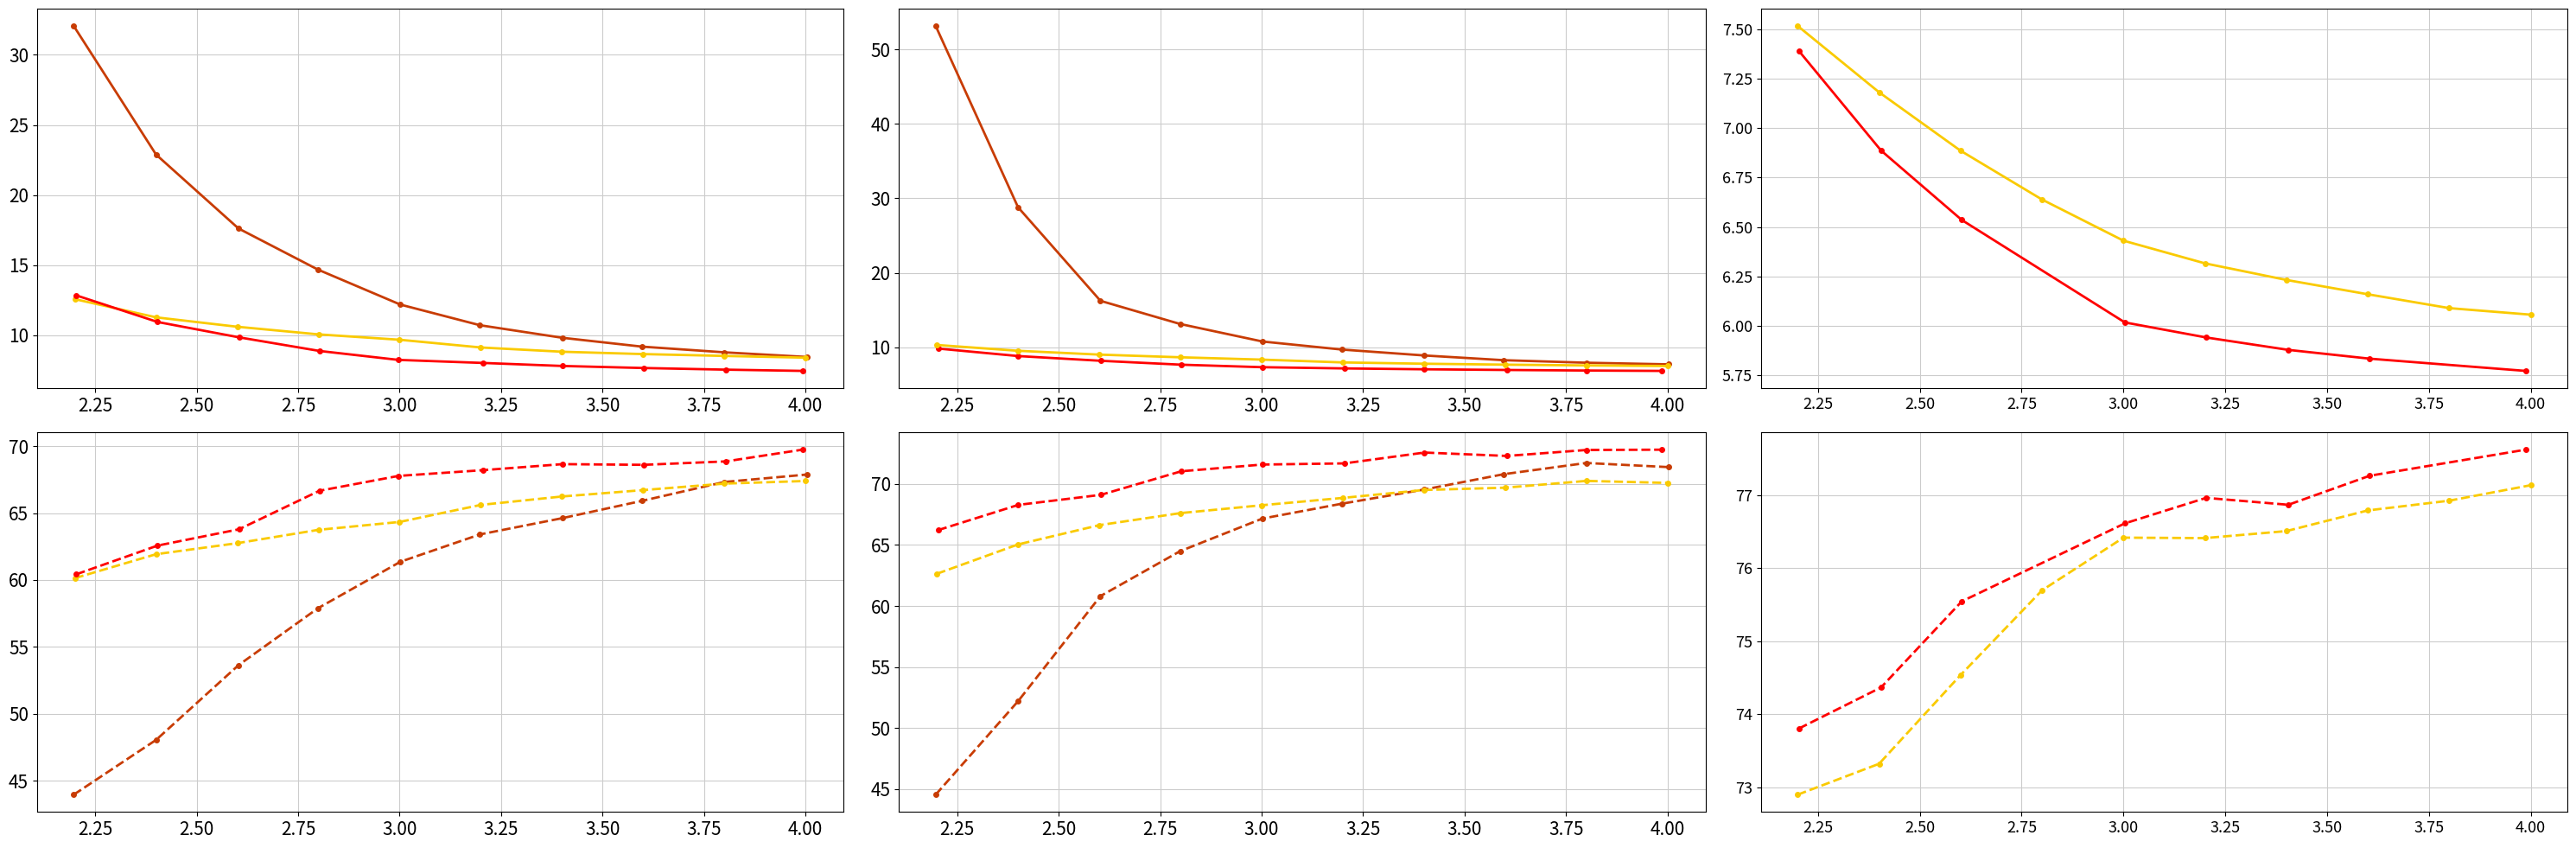

Python code for this plot: (Note: this script raises an exception after producing the figure.)
import numpy as np
from matplotlib import pyplot as plt

# owq_llama_2_gemv_hf

# 표로 그릴 것.

colors = [
    '#FF6663',
    '#939393',
    '#C83C04',
    '#378375',
    '#6699FF',
    '#FACA00',
    '#2351AB',
]

# fig_path='acl/experiment/continous_result.png'
fig_path = '/NAS/SJ/nsgaquant/acl/experiment/continuous_result_separation.png'

font = {'size'   : 13}
plt.rc('font', **font)
plt.rc('axes', axisbelow=True)

linewidth = 2
markersize = 4

fig, ax = plt.subplots(nrows=2, ncols=3, figsize=(30, 10)) 
fig.subplots_adjust(hspace=0.5, wspace=0.1)

our_7b_bits = [2.20369171, 2.40349741, 2.60427461, 2.80246114, 2.99740933, 3.20498705, 3.40123057, 3.60103627, 3.80310881, 3.99222798]
our_7b_w2 = [9.70293808, 8.307990074, 7.460319519, 6.713390827, 6.187410831, 6.020772934, 5.869136333, 5.793658257, 5.68144989, 5.597347736]
our_7b_c4 = [12.82921791, 10.93458462, 9.837593079, 8.866043091, 8.225736618, 8.009811401, 7.793493271, 7.64744854, 7.530736923, 7.44137764]
our_7b_acc = np.array([0.604282098, 0.625704665, 0.637907708, 0.666701336, 0.677821555, 0.682099624, 0.686616407, 0.686102525, 0.688649375, 0.697427872])

bitstack_7b_bits = [2.2, 2.4, 2.6, 2.8, 3, 3.2, 3.4, 3.6, 3.8, 4]
bitstack_7b_w2 = [9.175833702, 8.297012329, 7.791053772, 7.414270401, 7.098052025, 6.766305923, 6.555026531, 6.430410385, 6.334755898, 6.266643047]
bitstack_7b_c4 = [12.56320381, 11.26459026, 10.59273624, 10.04853344, 9.664886475, 9.113240242, 8.809690475, 8.641955376, 8.511131287, 8.385821342]
bitstack_7b_acc = np.array([0.601391018, 0.619275265, 0.627521764, 0.637491537, 0.643394393, 0.656135069, 0.662427668, 0.667206655, 0.672052206, 0.674013289])

pbllm_7b_bits = [2.197, 2.4, 2.603, 2.799, 3.002, 3.198, 3.401, 3.597, 3.8, 4.003]
pbllm_7b_w2 = [25.409021, 17.224394, 13.824484, 11.35747, 9.181018, 8.061, 7.414878, 6.925223, 6.602927, 6.332662]
pbllm_7b_c4 = [32.068573, 22.882645, 17.609436, 14.669633, 12.173552, 10.701463, 9.805017, 9.174158, 8.767661, 8.437231]
pbllm_7b_acc = np.array([0.439466138, 0.480417192, 0.536299553, 0.578924823, 0.613636868, 0.634068865, 0.646246926, 0.659146108, 0.673270014, 0.678828369])

owq_7b_bits = [2.2, 2.4, 2.6, 2.8, 3.2, 3.4, 3.6, 3.8]
owq_7b_w2 = [9.512156487, 9.513555527, 9.25275135, 9.089015007, 6.015853405, 5.974658489, 5.961352825, 5.967914104]
owq_7b_c4 = [11.93916416, 11.70453358, 11.55443287, 11.22610092, 7.941548347, 7.913356781, 7.89141798, 7.887867451]
owq_7b_acc = np.array([0.60127132, 0.609347297, 0.611218543, 0.616280351, 0.690211332, 0.689057585, 0.687197822, 0.688208984])

ax[0][0].plot(pbllm_7b_bits, pbllm_7b_c4, label='PB-LLM', marker='o', markersize=markersize, linewidth=linewidth, c = colors[2])
ax[0][0].plot(bitstack_7b_bits, bitstack_7b_c4, label='BitStack', marker='o', markersize=markersize, linewidth=linewidth, c = colors[5])
ax[0][0].plot(our_7b_bits, our_7b_c4, label='AutoLLMQuant', marker='o', markersize=markersize, linewidth=linewidth, c = 'red')
ax[0][0].grid(c='0.8')

ax[1][0].plot(pbllm_7b_bits, 100 * pbllm_7b_acc, linestyle = '--', marker='o', markersize=markersize, linewidth=linewidth, c = colors[2])
ax[1][0].plot(bitstack_7b_bits, 100 * bitstack_7b_acc, linestyle = '--', marker='o', markersize=markersize, linewidth=linewidth, c = colors[5])
ax[1][0].plot(our_7b_bits, 100 * our_7b_acc, linestyle = '--', marker='o', markersize=markersize, linewidth=linewidth, c = 'red')
ax[1][0].grid(c='0.8')

ax[0][0].tick_params(axis='both', which='major', labelsize=15)
ax[1][0].tick_params(axis='both', which='major', labelsize=15)

pbllm_13b_bits = [2.197, 2.4, 2.603, 2.799, 3.002, 3.198, 3.401, 3.597, 3.8, 4.003]
pbllm_13b_w2 = [49.662487, 21.767782, 12.027323, 9.540066, 7.770907, 6.957156, 6.444432, 6.03354, 5.794348, 5.621876]
pbllm_13b_c4 = [53.145523, 28.799479, 16.243132, 13.139219, 10.783956, 9.700974, 8.908892, 8.274727, 7.935522, 7.717345]
pbllm_13b_acc = np.array([0.445306741, 0.521918144, 0.608104881, 0.64488449, 0.671657683, 0.683852428, 0.695484065, 0.708052548, 0.717220212, 0.713828894])

owq_13b_bits = [2.2, 2.4, 2.6, 2.8, 3.2, 3.4, 3.6, 3.8]
owq_13b_w2 = [8.141159058, 7.90238905, 7.906852245, 7.644672871, 5.259451866, 5.233787537, 5.246657372, 5.222622395]
owq_13b_c4 = [10.81324387, 10.55164051, 10.35543156, 10.24857807, 7.184574127, 7.174242496, 7.165292263, 7.144797802]
owq_13b_acc = np.array([0.649320442, 0.64854396, 0.652410135, 0.660048735, 0.718132311, 0.716591034, 0.724292107, 0.719481134])

bitstack_13b_bits = [2.2, 2.4, 2.6, 2.8, 3, 3.2, 3.4, 3.6, 3.8, 4]
bitstack_13b_w2 = [9.175833702, 8.297012329, 7.791053772, 7.414270401, 7.098052025, 6.766305923, 6.555026531, 6.430410385, 6.334755898, 6.266643047]
bitstack_13b_c4 = [10.31787777, 9.537553787, 9.025455475, 8.665048599, 8.353291512, 7.974319458, 7.801470757, 7.675413132, 7.572425842, 7.49377346]
bitstack_13b_acc = np.array([0.62639496, 0.65044807, 0.666231766, 0.676121231, 0.682551099, 0.688576983, 0.695072416, 0.696956562, 0.70252, 0.700891267])

our_13b_bits = [2.20309917, 2.40061983, 2.60392562, 2.80206612, 3.00165289, 3.20392562, 3.40123967, 3.60392562, 3.80041322, 3.98615702]
our_13b_w2 = [7.209764004, 6.441867828, 5.988779068, 5.634430885, 5.374492168, 5.24823761, 5.157777786, 5.090263367, 5.024534225, 4.965404987]
our_13b_c4 = [9.835852623, 8.829443932, 8.194261551, 7.670791626, 7.335062981, 7.170888901, 7.054496765, 6.962110519, 6.886018276, 6.837729931]
our_13b_acc = np.array([0.66219152, 0.682863029, 0.691083918, 0.710422927, 0.715917286, 0.71687743, 0.725760049, 0.722983757 ,0.727874139, 0.728116507])


ax[0][1].plot(our_13b_bits, our_13b_c4, label='AutoLLMQuant', marker='o', markersize=markersize, linewidth=linewidth, c = 'red')
ax[0][1].plot(pbllm_13b_bits, pbllm_13b_c4, label='PB-LLM', marker='o', markersize=markersize, linewidth=linewidth, c = colors[2])
ax[0][1].plot(bitstack_13b_bits, bitstack_13b_c4, label='BitStack', marker='o', markersize=markersize, linewidth=linewidth, c = colors[5])
ax[0][1].grid(c='0.8')

# ax = axes[1].twinx()

ax[1][1].plot(our_13b_bits, 100 * our_13b_acc, linestyle = '--', marker='o', markersize=markersize, linewidth=linewidth, c = 'red')
ax[1][1].plot(pbllm_13b_bits, 100 * pbllm_13b_acc, linestyle = '--', marker='o', markersize=markersize, linewidth=linewidth, c = colors[2])
ax[1][1].plot(bitstack_13b_bits, 100 * bitstack_13b_acc, linestyle = '--', marker='o', markersize=markersize, linewidth=linewidth, c = colors[5])
ax[1][1].grid(c='0.8')

ax[0][1].tick_params(axis='both', which='major', labelsize=15)
ax[1][1].tick_params(axis='both', which='major', labelsize=15)

bitstack_70b_bits = [2.2, 2.4, 2.6, 2.8, 3, 3.2, 3.4, 3.6, 3.8, 4]
bitstack_70b_w2 = [4.974086285, 4.728073597,  4.493756294, 4.278894424, 4.069427013, 3.967707634, 3.888819456, 3.816739559, 3.747808456, 3.707520008]
bitstack_70b_c4 = [7.515676975, 7.180526733, 6.885457039, 6.638876915, 6.431142807, 6.316576004, 6.232776165, 6.160410404, 6.090384483, 6.057357311]
bitstack_70b_acc = [0.728957305, 0.733191138, 0.74534594, 0.756955741, 0.764177957, 0.764116636, 0.765076091, 0.767906965, 0.769242697, 0.771363724]
bitstack_70b_acc = np.array(bitstack_70b_acc)

our_70b_bits = [2.20306373, 2.40490196, 2.60294118, 3.00343137, 3.20294118, 3.40490196, 3.60465686, 3.987377451]
our_70b_w2 = [4.993602276, 4.576478481, 4.275177956, 3.724072933, 3.627696037, 3.550760746, 3.496205807, 3.410032511]
our_70b_c4 = [7.389309883, 6.886165619, 6.535670757, 6.018145561, 5.942317963, 5.87950182, 5.835152149, 5.773358345]
our_70b_acc = [0.738021299, 0.743657972, 0.755443093, 0.766131804, 0.769627149, 0.768681573, 0.772659542, 0.776231165]
our_70b_acc = np.array(our_70b_acc)

ax[0][2].plot(our_70b_bits, our_70b_c4, label='AutoLLMQuant', marker='o', markersize=markersize, linewidth=linewidth, c = 'red')
ax[0][2].plot(bitstack_70b_bits, bitstack_70b_c4, label='BitStack', marker='o', markersize=markersize, linewidth=linewidth, c = colors[5])
ax[0][2].grid(c='0.8')

ax[1][2].plot(our_70b_bits, 100 * our_70b_acc, linestyle = '--', marker='o', markersize=markersize, linewidth=linewidth, c = 'red')
ax[1][2].plot(bitstack_70b_bits, 100 * bitstack_70b_acc, linestyle = '--', marker='o', markersize=markersize, linewidth=linewidth, c = colors[5])
ax[1][2].grid(c='0.8')

fig.tight_layout() 
plt.savefig(fig_path, dpi=300)
